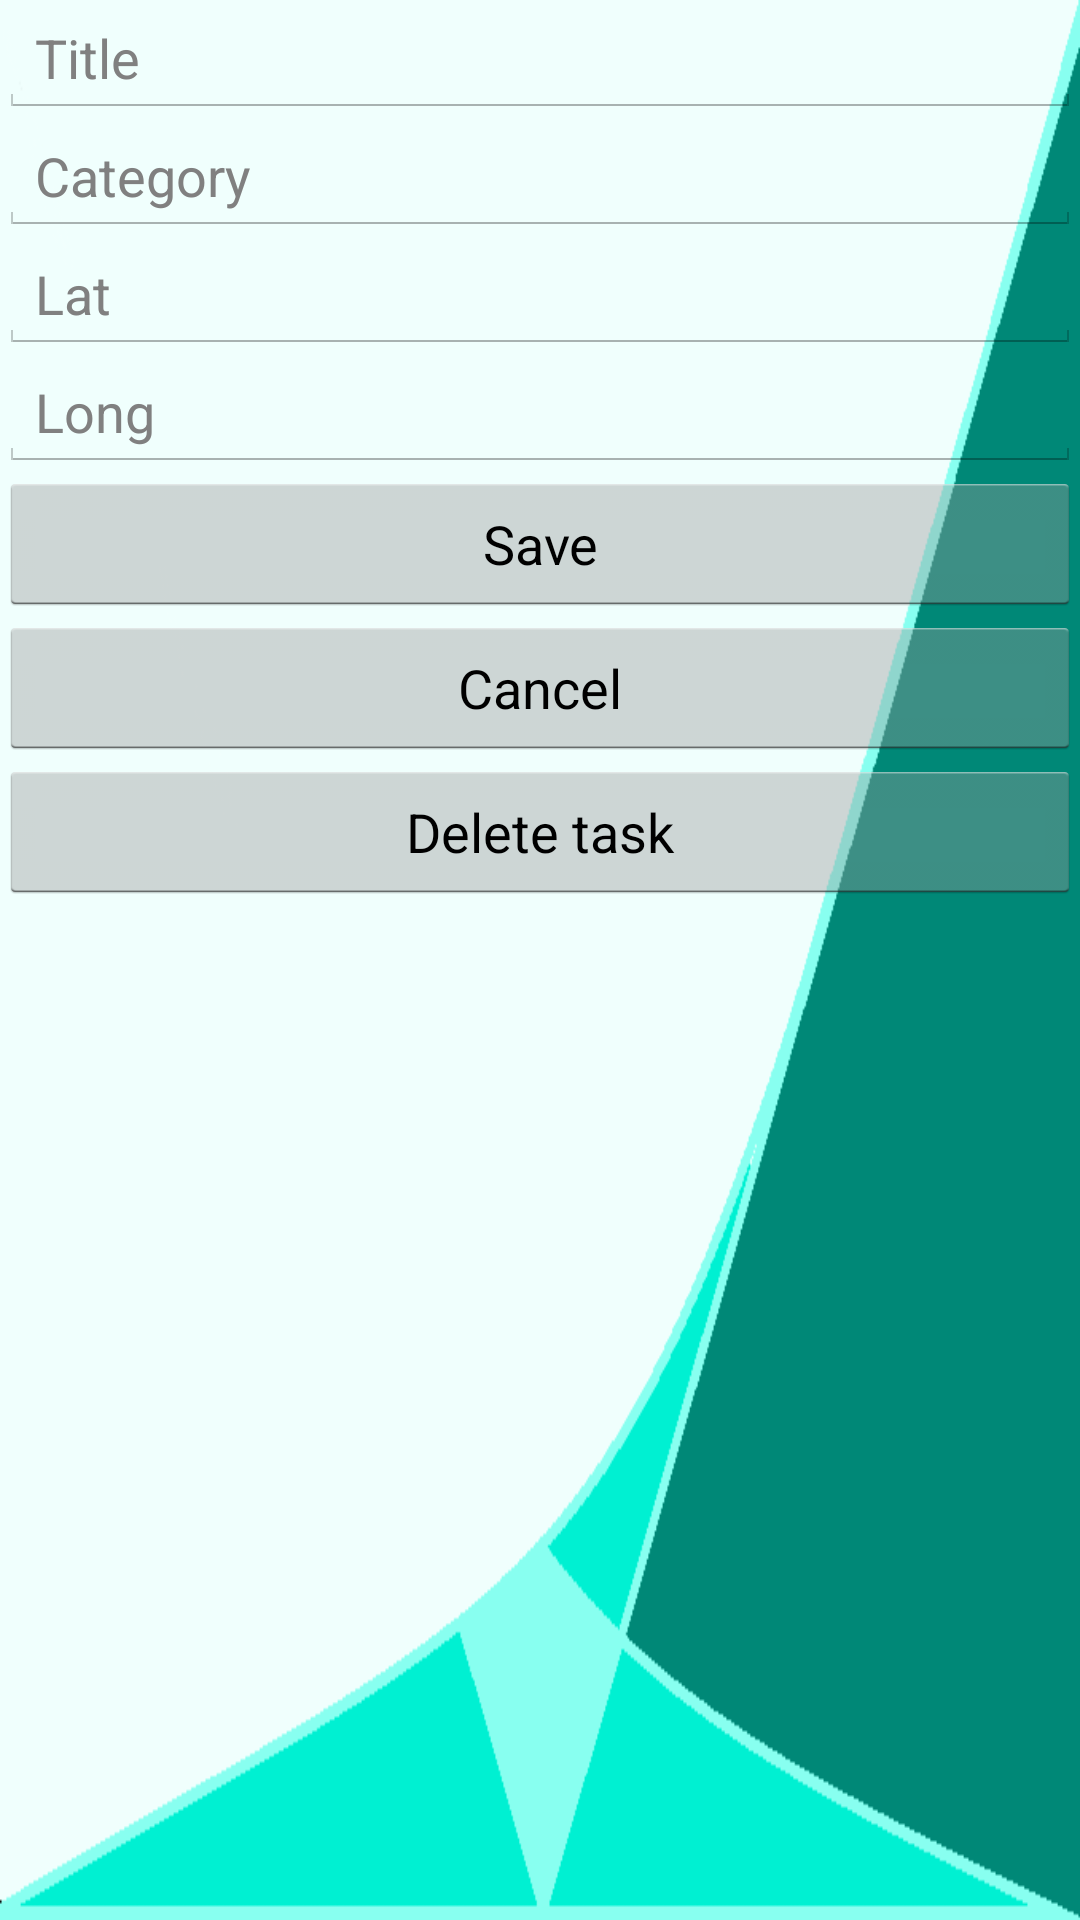

Layout XML and referenced resources for this Android screen:
<!-- AndroidManifest.xml: application theme AppTheme -->
<!-- res/layout/fragment_edit_properties.xml -->
<RelativeLayout xmlns:tools="http://schemas.android.com/tools"
    xmlns:android="http://schemas.android.com/apk/res/android"
    android:id="@+id/fragment_pane"
    android:layout_width="match_parent"
    android:layout_height="match_parent"
    android:background="@drawable/scry_menu"
    android:paddingBottom="@dimen/activity_vertical_margin"
    android:paddingLeft="@dimen/activity_horizontal_margin"
    android:paddingRight="@dimen/activity_horizontal_margin"
    android:paddingTop="@dimen/activity_vertical_margin" >

    <ScrollView
        android:id="@+id/scrollView1"
        android:layout_width="wrap_content"
        android:layout_height="wrap_content"
        android:layout_alignParentBottom="true"
        android:layout_alignParentLeft="true"
        android:layout_alignParentRight="true"
        android:layout_alignParentTop="true" >

        <LinearLayout
            android:layout_width="match_parent"
            android:layout_height="match_parent"
            android:orientation="vertical" >

            <EditText
                android:id="@+id/edit_title"
                android:layout_width="match_parent"
                android:layout_height="wrap_content"
                android:ems="10"
                android:hint="Title" >
            </EditText>

            <EditText
                android:id="@+id/edit_category"
                android:layout_width="match_parent"
                android:layout_height="wrap_content"
                android:ems="10"
                android:hint="Category" >
            </EditText>

            <EditText
                android:id="@+id/edit_lat"
                android:layout_width="match_parent"
                android:layout_height="wrap_content"
                android:ems="10"
                android:hint="Lat" />

            <EditText
                android:id="@+id/edit_long"
                android:layout_width="match_parent"
                android:layout_height="wrap_content"
                android:ems="10"
                android:hint="Long" />

            <Button
                android:id="@+id/save_button"
                android:layout_width="match_parent"
                android:layout_height="wrap_content"
                android:text="Save" />

            <Button
                android:id="@+id/cancel_button"
                android:layout_width="match_parent"
                android:layout_height="wrap_content"
                android:text="Cancel" />
            
            <Button
                android:id="@+id/delete_button"
                android:layout_width="match_parent"
                android:layout_height="wrap_content"
                android:text="Delete task" />
        </LinearLayout>
    </ScrollView>

</RelativeLayout>
<!-- resources referenced by this layout -->
<resources>
  <!-- drawable scry_menu: png bitmap (drawable-mdpi, 7126 bytes) -->
  <style name="AppTheme" parent="android:Theme.Holo.Light.DarkActionBar">
          <item name="android:actionBarStyle">@style/ActionBar</item>
      </style>
  <style name="ActionBar" parent="android:style/Widget.Holo.ActionBar">
          <item name="android:titleTextStyle">@style/ActionBarTitleText</item>
          <item name="android:background">@color/primaryAppColor</item>
          <item name="android:actionBarTabTextStyle">@android:style/TextAppearance.DeviceDefault.Widget.TabWidget</item>
          <item name="android:backgroundStacked">@color/secondaryAppColor</item>
      </style>
  <style name="ActionBarTitleText" parent="android:style/TextAppearance.Holo.Widget.ActionBar.Title">
          <item name="android:textColor">@android:color/white</item>
      </style>
  <color name="primaryAppColor">#FF008877</color>
  <color name="secondaryAppColor">#FF595d59</color>
</resources>
